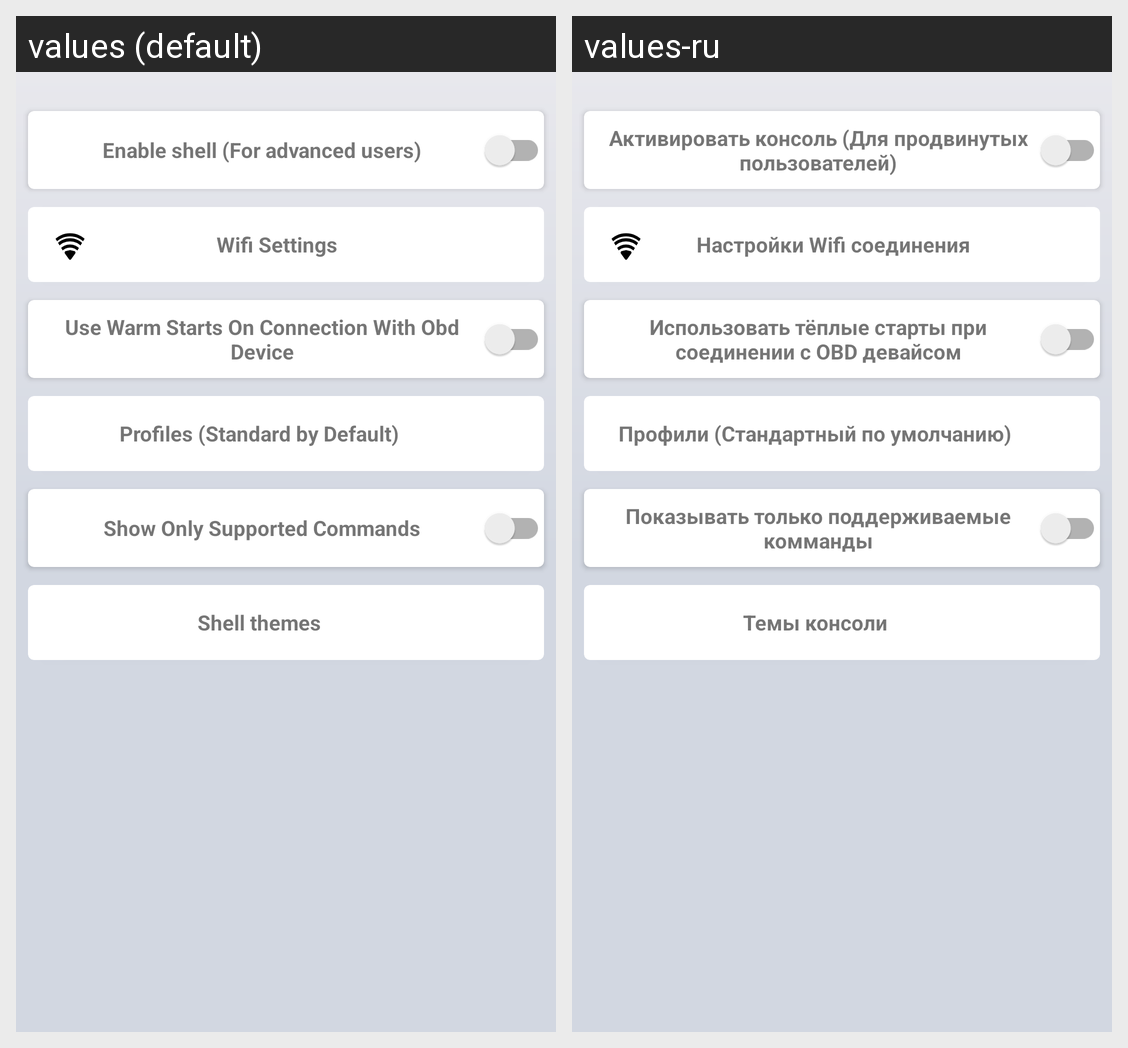

Locale-by-locale string values for the Android screen shown in this grid:
Android screen res/layout/prefs_layout.xml rendered under 2 locales, left to right: values (default), values-ru. Device: Nexus 5 (rendered at 1080×1920; each locale shown at half size, 540×960, under a caption strip naming it); theme Theme.OBDroid.
Strings drawn on this screen, with the default value and each locale's value (text and hints the layout hard-codes, and strings that could not be matched under every locale, appear in the picture but are not listed):

terminal_pref_title
  values: Enable shell (For advanced users)
  values-ru: Активировать консоль (Для продвинутых пользователей)

wifi_settings_title
  values: Wifi Settings
  values-ru: Настройки Wifi соединения

use_warm_starts_title
  values: Use Warm Starts On Connection With Obd Device
  values-ru: Использовать тёплые старты при соединении с OBD девайсом

profiles_standard_by_default
  values: Profiles (Standard by Default)
  values-ru: Профили (Стандартный по умолчанию)

show_only_supported_commands
  values: Show Only Supported Commands
  values-ru: Показывать только поддерживаемые комманды

shell_themes
  values: Shell themes
  values-ru: Темы консоли
